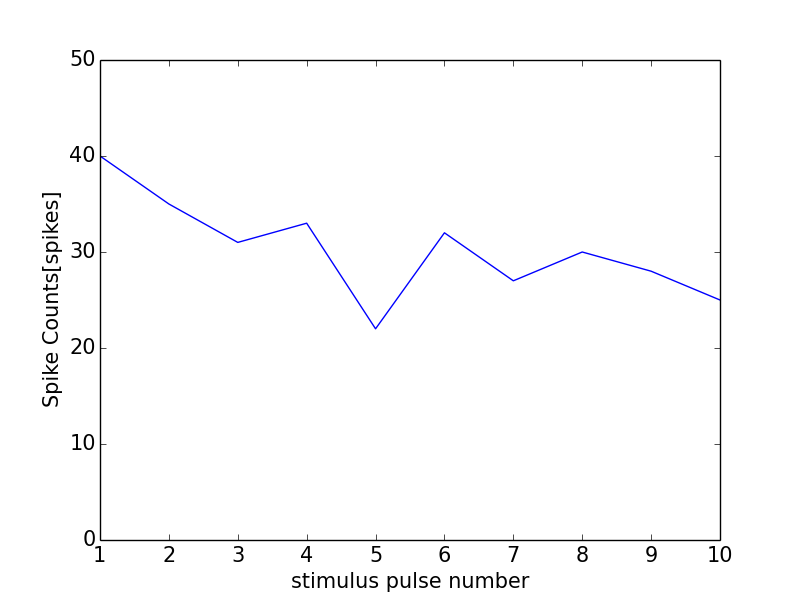

Data behind this chart, as committed beside it:
0, 0.0
0, 0
1, 40
2, 35
3, 31
4, 33
5, 22
6, 32
7, 27
8, 30
9, 28
10, 25
11, 1
